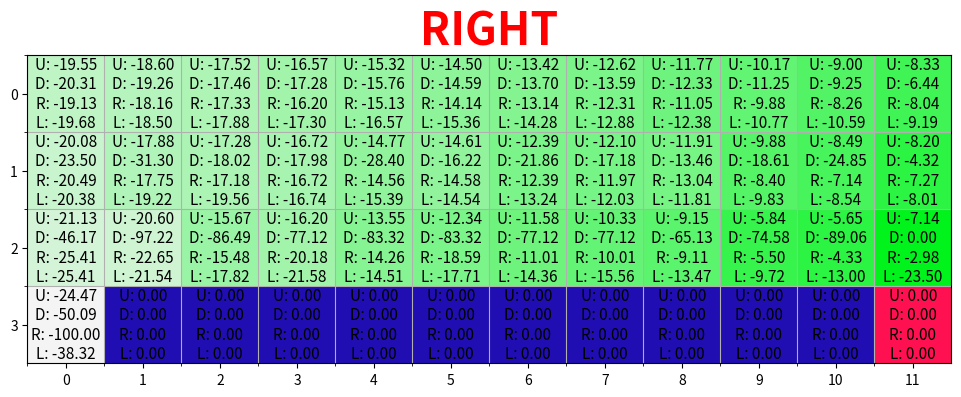
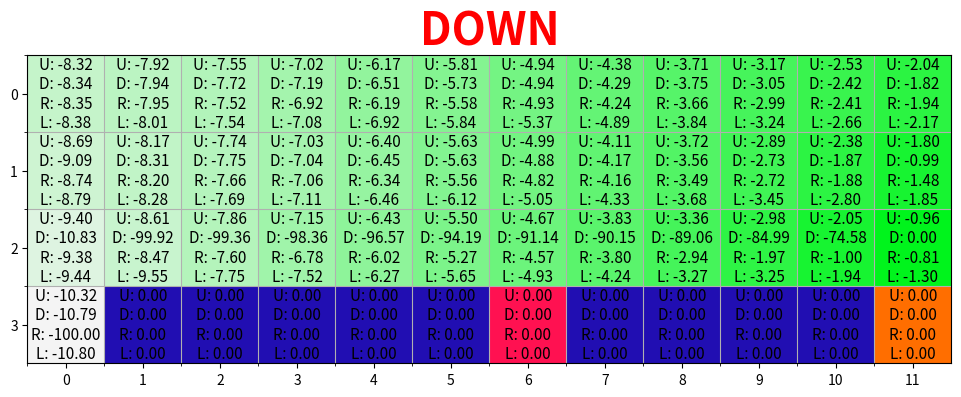
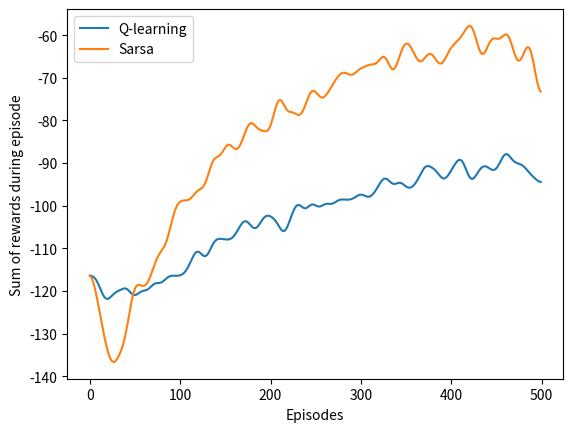

Source code (Python) for these figures, in order:
import numpy as np
import matplotlib.pyplot as plt
from matplotlib.colors import hsv_to_rgb
from scipy.ndimage import gaussian_filter1d


class Grid:
    terrain_color = dict(normal=[127 / 360, 0, 96 / 100],
                         objective=[26 / 360, 100 / 100, 100 / 100],
                         cliff=[247 / 360, 92 / 100, 70 / 100],
                         player=[344 / 360, 93 / 100, 100 / 100])

    def __init__(self):
        self.player = None
        self._create_grid()
        self._draw_grid()

    @staticmethod
    def change_range(values, vmin=0, vmax=1):
        start_zero = values - np.min(values)
        return (start_zero / (np.max(start_zero) + 1e-7)) * (vmax - vmin) + vmin

    def _create_grid(self):
        self.grid = self.terrain_color['normal'] * np.ones((4, 12, 3))
        self._add_objectives(self.grid)

    def _add_objectives(self, grid):
        grid[-1, 1:11] = self.terrain_color['cliff']
        grid[-1, -1] = self.terrain_color['objective']

    def _draw_grid(self):
        self.fig, self.ax = plt.subplots(figsize=(12, 4))
        self.ax.grid(which='minor')
        self.q_texts = [self.ax.text(*self.id_to_position(i)[::-1], '0',
                                     fontsize=11, verticalalignment='center',
                                     horizontalalignment='center') for i in range(12 * 4)]

        self.im = self.ax.imshow(hsv_to_rgb(self.grid), cmap='terrain',
                                 interpolation='nearest', vmin=0, vmax=1)
        self.ax.set_xticks(np.arange(12))
        self.ax.set_xticks(np.arange(12) - 0.5, minor=True)
        self.ax.set_yticks(np.arange(4))
        self.ax.set_yticks(np.arange(4) - 0.5, minor=True)

    def reset(self):
        self.player = (3, 0)
        return self._position_to_id(self.player)

    def step(self, action):
        # Possible actions
        if action == 0 and self.player[0] > 0:
            self.player = (self.player[0] - 1, self.player[1])
        if action == 1 and self.player[0] < 3:
            self.player = (self.player[0] + 1, self.player[1])
        if action == 2 and self.player[1] < 11:
            self.player = (self.player[0], self.player[1] + 1)
        if action == 3 and self.player[1] > 0:
            self.player = (self.player[0], self.player[1] - 1)

        # Rules
        if all(self.grid[self.player] == self.terrain_color['cliff']):
            reward = -100
            done = True
        elif all(self.grid[self.player] == self.terrain_color['objective']):
            reward = 0
            done = True
        else:
            reward = -1
            done = False

        return self._position_to_id(self.player), reward, done

    @staticmethod
    def _position_to_id(pos):
        # Maps a position in x,y coordinates to a unique ID
        return pos[0] * 12 + pos[1]

    @staticmethod
    def id_to_position(idx):
        return (idx // 12), (idx % 12)

    def update_grid(self, q_values=None, action=None, max_q=False, colorize_q=False):
        assert self.player is not None, 'You first need to call .reset()'

        if colorize_q:
            assert q_values is not None, 'q_values must not be None for using colorize_q'
            grid = self.terrain_color['normal'] * np.ones((4, 12, 3))
            values = self.change_range(np.max(q_values, -1)).reshape(4, 12)
            grid[:, :, 1] = values
            self._add_objectives(grid)
        else:
            grid = self.grid.copy()

        grid[self.player] = self.terrain_color['player']
        self.im.set_data(hsv_to_rgb(grid))

        if q_values is not None:
            np.repeat(np.arange(12), 4)
            np.tile(np.arange(4), 12)

            for i, text in enumerate(self.q_texts):
                if max_q:
                    q = max(q_values[i])
                    txt = '{:.2f}'.format(q)
                    text.set_text(txt)
                else:
                    actions = ['U', 'D', 'R', 'L']
                    txt = '\n'.join(['{}: {:.2f}'.format(k, q) for k, q in zip(actions, q_values[i])])
                    text.set_text(txt)

        if action is not None:
            self.ax.set_title(action, color='r', weight='bold', fontsize=32)


class Agent:
    def __init__(self, exp_rate=0.1, sarsa=True):
        self.env = Grid()
        self.actions = ['UP', 'DOWN', 'RIGHT', 'LEFT']
        self.num_states = 4 * 12
        self.num_actions = 4
        self.q_values = np.zeros((self.num_states, self.num_actions))
        self.exp_rate = exp_rate
        self.sarsa = sarsa

    def egreedy_policy(self, state):
        # A random action is selected with epsilon probability, else select the best action.
        if np.random.random() < self.exp_rate:
            return np.random.choice(4)
        else:
            return np.argmax(self.q_values[state])

    def sarsa_or_q_learning(self, episodes=500, render=True,
                            learning_rate=0.1, discount_rate=1, sarsa=True):
        self.q_values = np.zeros((self.num_states, self.num_actions))
        ep_rewards = []

        for _ in range(episodes):
            state = self.env.reset()

            # Display current state
            print("Episode start- current state", self.env.id_to_position(state))

            done = False
            reward_sum = 0

            if sarsa:
                # Choose A from S using policy derived from Q (e-greedy)
                action = self.egreedy_policy(state)

            while not done:
                if not sarsa:
                    # Choose A from S using policy derived from Q (e-greedy)
                    action = self.egreedy_policy(state)

                # Do the action
                next_state, reward, done = self.env.step(action)
                reward_sum += reward

                if sarsa:
                    # Choose next action
                    next_action = self.egreedy_policy(state=next_state)

                    # Next q value is the value of the next action
                    td_target = reward + discount_rate * self.q_values[next_state][next_action]
                    td_error = td_target - self.q_values[state][action]
                    # Update q value
                    self.q_values[state][action] += learning_rate * td_error
                    # Update state and action
                    state = next_state
                    action = next_action
                else:
                    # Update q_values
                    td_target = reward + discount_rate * np.max(self.q_values[next_state])
                    td_error = td_target - self.q_values[state][action]
                    self.q_values[state][action] += learning_rate * td_error
                    # Update state
                    state = next_state

                # Display next state
                print("moved to state", self.env.id_to_position(next_state))

                # Uncomment for displaying the grid in pycharm!!!
                # self.env._draw_grid()

                if render:
                    self.env.update_grid(q_values=self.q_values, action=self.actions[action], colorize_q=True)

            ep_rewards.append(reward_sum)

        return ep_rewards, self.q_values


if __name__ == "__main__":
    exploration_rate = 0.5
    ag_s = Agent(exp_rate=exploration_rate, sarsa=True)
    ag_q = Agent(exp_rate=exploration_rate, sarsa=False)

    # Q-learning
    _, ag_q.q_values = ag_q.sarsa_or_q_learning(render=True, sarsa=False)
    ag_q.env.update_grid(ag_q.q_values, colorize_q=True)
    q_learning_rewards, _ = zip(*[ag_q.sarsa_or_q_learning(render=False, sarsa=False) for _ in range(10)])

    # Sarsa
    _, ag_s.q_values = ag_s.sarsa_or_q_learning(render=True, sarsa=True)
    sarsa_rewards, _ = zip(*[ag_s.sarsa_or_q_learning(render=False, sarsa=True) for _ in range(10)])

    # Plot graph
    avg_q_learning_rewards = np.mean(q_learning_rewards, axis=0)
    avg_sarsa_rewards = np.mean(sarsa_rewards, axis=0)
    fig, ax = plt.subplots()
    ax.set_xlabel('Episodes')
    ax.set_ylabel('Sum of rewards during episode')
    ax.plot(gaussian_filter1d(avg_q_learning_rewards, sigma=6), label="Q-learning")
    ax.plot(gaussian_filter1d(avg_sarsa_rewards, sigma=6), label="Sarsa")
    ax.legend()
    plt.show()

    # Mean reward
    mean_reward_q = [np.mean(avg_q_learning_rewards)] * len(avg_q_learning_rewards)
    mean_reward_sarsa = [np.mean(avg_sarsa_rewards)] * len(avg_sarsa_rewards)
    print('Q-learning Mean Reward: {}'.format(mean_reward_q[0]))
    print('Sarsa Mean Reward: {}'.format(mean_reward_sarsa[0]))
